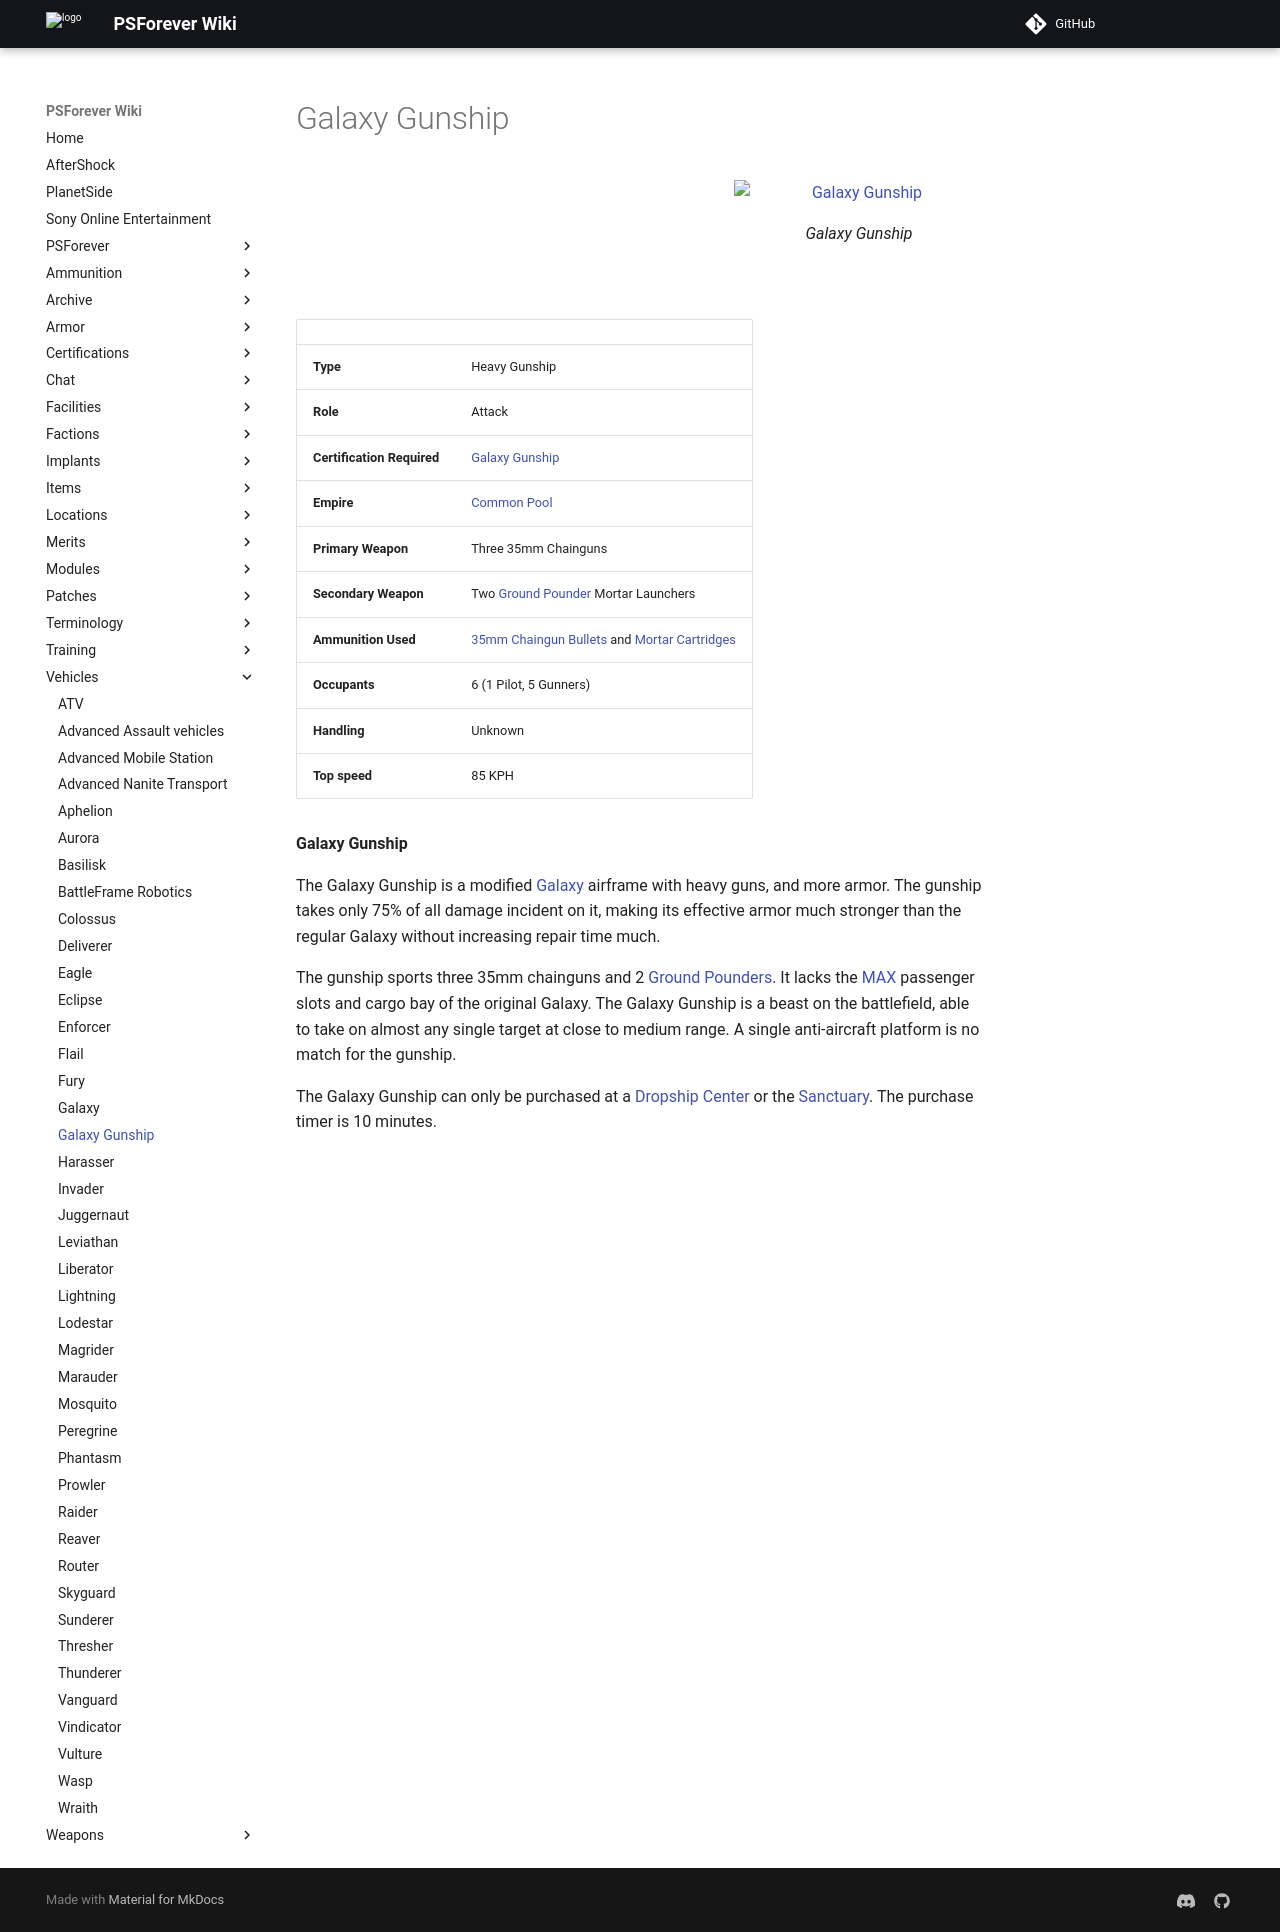

repository: psforever/wiki · page: vehicles/Galaxy_Gunship/index.html · generator: mkdocs

# Galaxy Gunship

![Galaxy Gunship](../images/GalGunshipFront.jpg){ class="figure" }
![](../images/GalGunShipRear.jpg){ class="figure" }

|                            |                                                                                                                            |
| -------------------------- | -------------------------------------------------------------------------------------------------------------------------- |
| **Type**                   | Heavy Gunship                                                                                                              |
| **Role**                   | Attack                                                                                                                     |
| **Certification Required** | [Galaxy Gunship](<../certifications/Galaxy_Gunship_(Certification).md>)                                                    |
| **Empire**                 | [Common Pool](../terminology/Common_Pool.md)                                                                               |
| **Primary Weapon**         | Three 35mm Chainguns                                                                                                       |
| **Secondary Weapon**       | Two [Ground Pounder](../terminology/Ground_Pounder.md) Mortar Launchers                                                    |
| **Ammunition Used**        | [35mm Chaingun Bullets](../ammunition/35mm_Chaingun_Bullets.md) and [Mortar Cartridges](../ammunition/Mortar_Cartridge.md) |
| **Occupants**              | 6 (1 Pilot, 5 Gunners)                                                                                                     |
| **Handling**               | Unknown                                                                                                                    |
| **Top speed**              | 85 KPH                                                                                                                     |

**Galaxy Gunship**

The Galaxy Gunship is a modified [Galaxy](Galaxy.md) airframe with heavy guns,
and more armor. The gunship takes only 75% of all damage incident on it, making
its effective armor much stronger than the regular Galaxy without increasing
repair time much.

The gunship sports three 35mm chainguns and 2
[Ground Pounders](../terminology/Ground_Pounder.md). It lacks the
[MAX](../armor/Mechanized_Assault_Exo-Suit.md) passenger slots and cargo bay of
the original Galaxy. The Galaxy Gunship is a beast on the battlefield, able to
take on almost any single target at close to medium range. A single
anti-aircraft platform is no match for the gunship.

The Galaxy Gunship can only be purchased at a
[Dropship Center](../locations/Dropship_Center.md) or the
[Sanctuary](../locations/Sanctuary.md). The purchase timer is 10 minutes.
